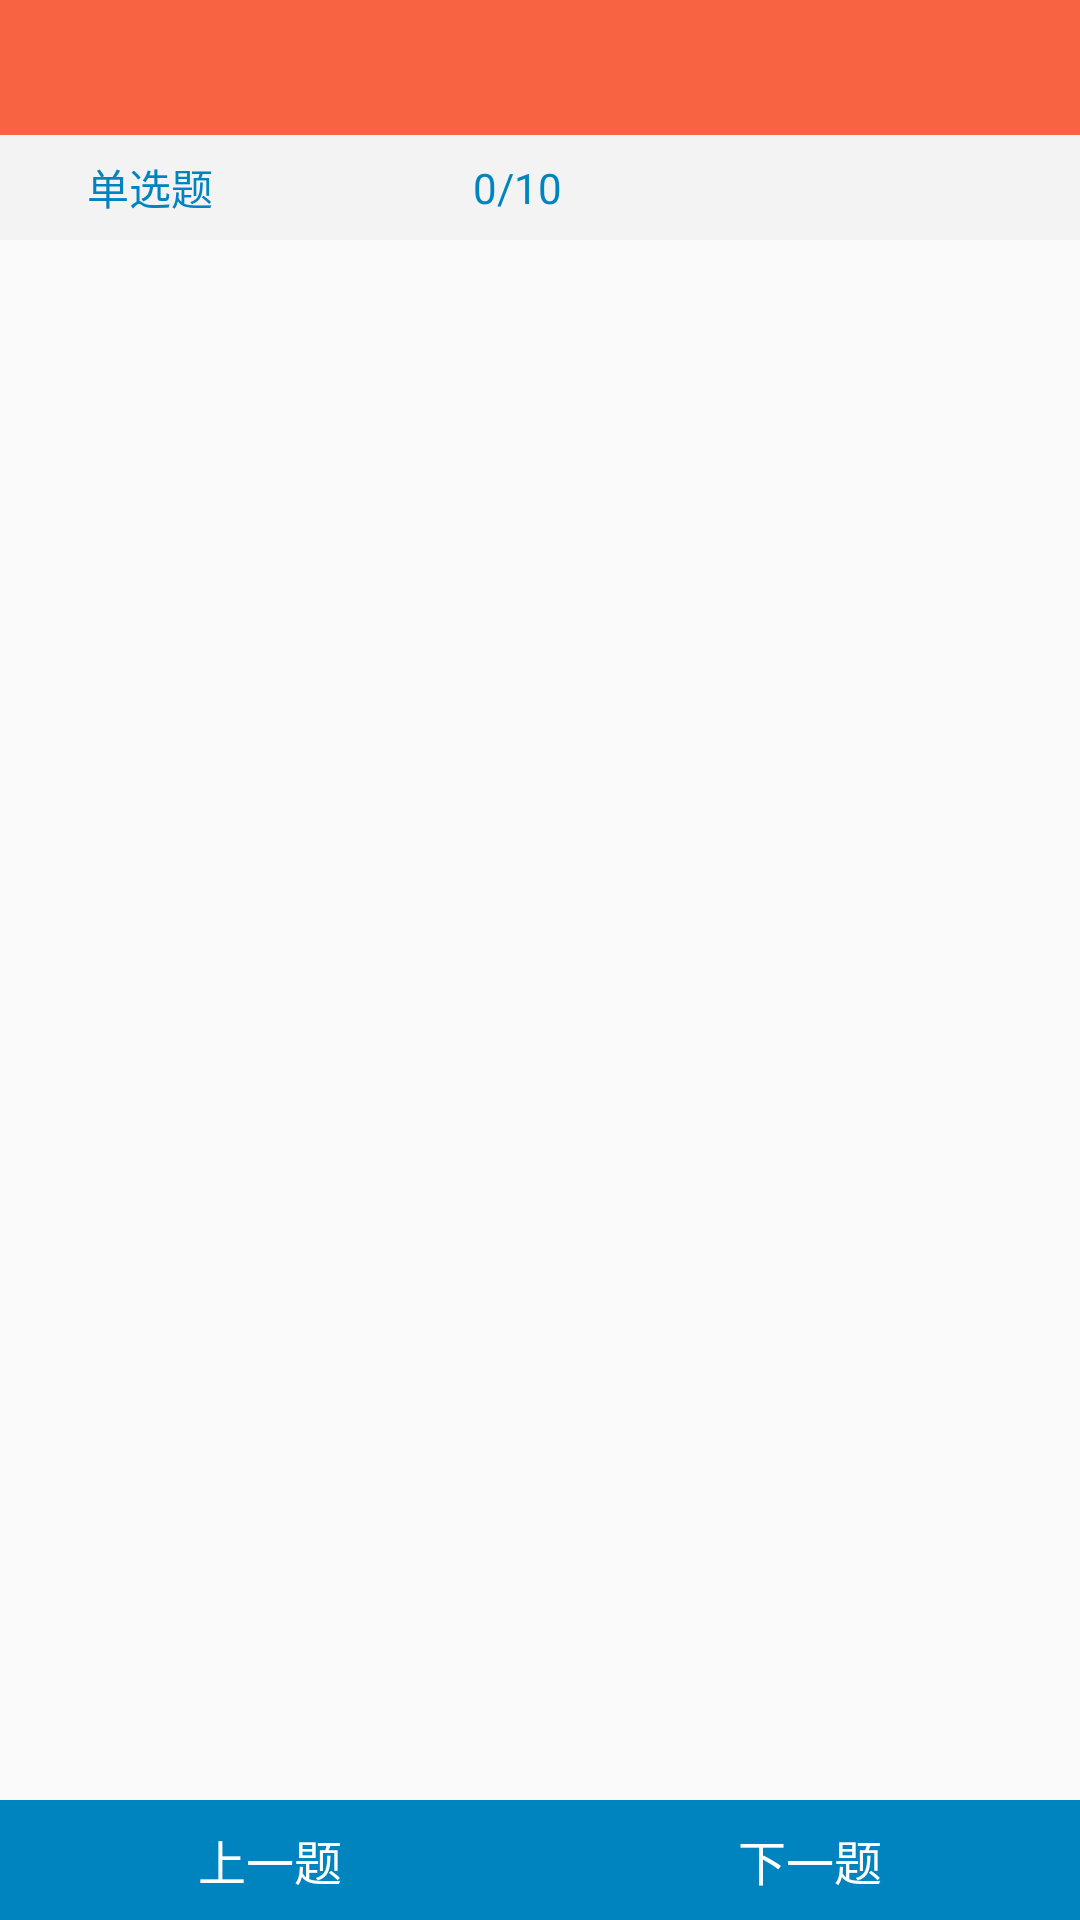

Produce the Android XML layout that renders to this screen, including the resource entries it uses.
<!-- AndroidManifest.xml: application theme AppTheme -->
<!-- res/layout/activity_answer.xml -->
<?xml version="1.0" encoding="utf-8"?>
<RelativeLayout xmlns:android="http://schemas.android.com/apk/res/android"
    xmlns:tools="http://schemas.android.com/tools"
    android:layout_width="match_parent"
    android:layout_height="match_parent"
    tools:context="com.allen.questionnaire.activity.AnswerActivity">

    <LinearLayout
        android:layout_width="match_parent"
        android:layout_height="match_parent"
        android:orientation="vertical">

        <LinearLayout
            android:layout_width="match_parent"
            android:layout_height="45dp"
            android:background="@color/home_select"
            android:orientation="horizontal">

            <ImageView
                android:id="@+id/img_back"
                android:layout_width="50dp"
                android:src="@mipmap/back"
                android:layout_gravity="center"
                android:layout_height="35dp" />

            <TextView
                android:id="@+id/txt_title"
                android:layout_width="0dp"
                android:layout_height="match_parent"
                android:layout_weight="1"
                android:gravity="center"
                android:maxLines="1"
                android:ellipsize="marquee"
                android:textSize="18sp"
                android:textColor="@android:color/white" />
            <View
                android:layout_width="50dp"
                android:layout_height="match_parent"/>
        </LinearLayout>
        <RelativeLayout
            android:id="@+id/layout_progress"
            android:layout_width="match_parent"
            android:layout_height="35dp"
            android:background="@color/gory"
            >
            <TextView
                android:id="@+id/txt_questionnaire_type"
                android:layout_width="100dp"
                android:layout_height="match_parent"
                android:textColor="#0084c0"
                android:text="单选题"
                android:textSize="14sp"
                android:gravity="center"
                android:layout_alignParentTop="true"
                android:layout_alignParentStart="true"
               />
            <TextView
                android:id="@+id/txt_progress"
                android:layout_width="wrap_content"
                android:layout_height="match_parent"
                android:gravity="center"
                android:textColor="#0084c0"
                android:text="0/10"
                android:textSize="14sp"
                android:layout_marginRight="15dp"
                android:layout_toRightOf="@+id/txt_questionnaire_type"
                android:layout_toLeftOf="@+id/img_answer"
                />
            <ImageView
                android:id="@+id/img_answer"
                android:layout_width="100dp"
                android:layout_height="match_parent"
                android:src="@mipmap/icon_filemgr"
                android:paddingTop="7dp"
                android:paddingBottom="7dp"
                android:layout_alignParentTop="true"
                android:layout_alignParentEnd="true" />

        </RelativeLayout>

        <android.support.v4.view.ViewPager
            android:id="@+id/view_pager"
            android:layout_width="match_parent"
            android:layout_height="0dp"
            android:layout_weight="1.00" />

        <LinearLayout
            android:id="@+id/layout_page_turning"
            android:layout_width="match_parent"
            android:layout_height="40dp"
            android:orientation="horizontal">

            <TextView
                android:id="@+id/txt_previous_question"
                android:layout_width="0dp"
                android:layout_height="match_parent"
                android:layout_weight="1"
                android:background="#0084c0"
                android:gravity="center"
                android:text="上一题"
                android:textSize="16sp"
                android:textColor="@android:color/white" />
            <TextView
                android:id="@+id/txt_next_question"
                android:layout_width="0dp"
                android:layout_height="match_parent"
                android:layout_weight="1"
                android:background="#0084c0"
                android:gravity="center"
                android:text="下一题"
                android:textSize="16sp"
                android:textColor="@android:color/white" />
        </LinearLayout>
    </LinearLayout>
</RelativeLayout>
<!-- resources referenced by this layout -->
<resources>
  <color name="gory">#f3f3f3</color>
  <color name="home_select">#F86442</color>
  <style name="AppTheme" parent="Theme.AppCompat.Light.NoActionBar">
          
          <item name="colorPrimary">@color/colorPrimary</item>
          <item name="colorPrimaryDark">@android:color/black</item>
          <item name="colorAccent">@color/colorAccent</item>
      </style>
  <color name="colorPrimary">#3F51B5</color>
  <color name="colorAccent">#FF4081</color>
</resources>
